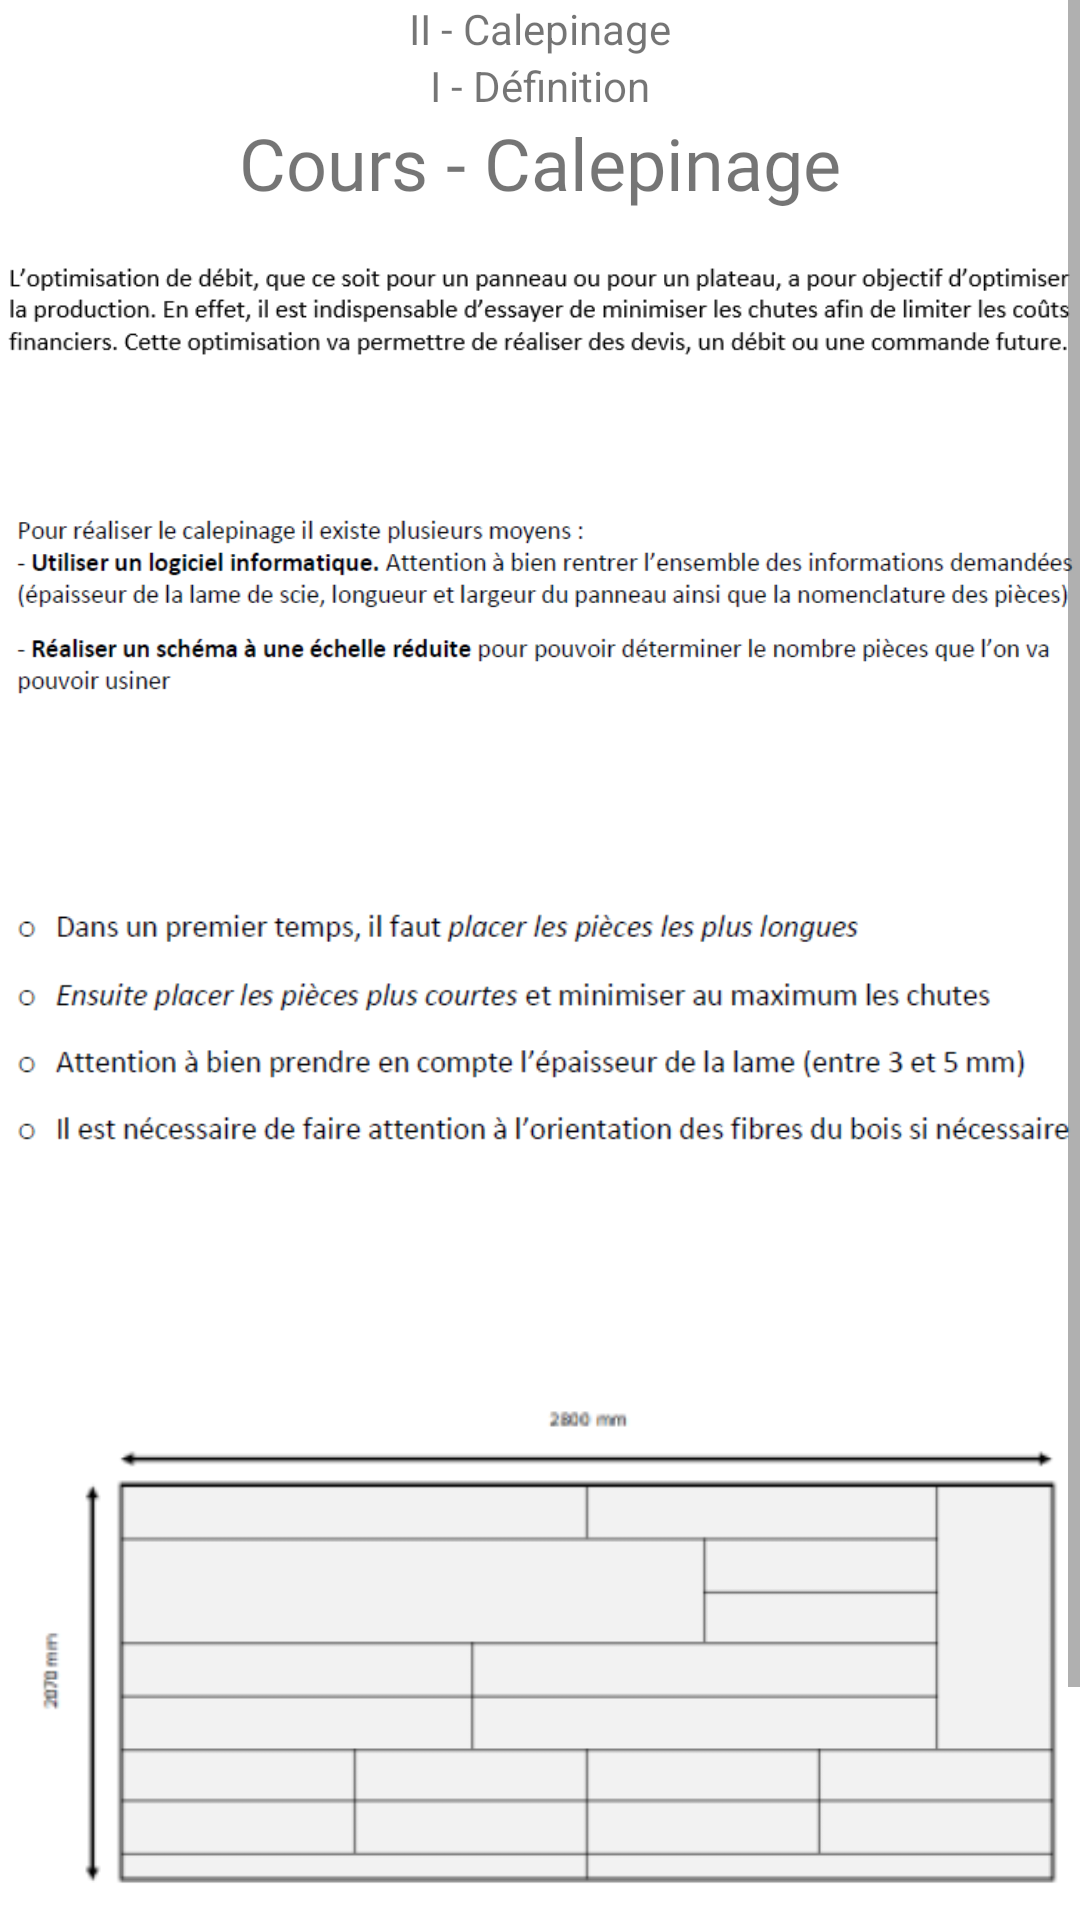

Reconstruct the res/layout file that produces this screen, plus the resources it refers to.
<!-- AndroidManifest.xml: application theme Theme.GraineDeCopeauxMobile -->
<!-- res/layout/fragment_c_calepinage.xml -->
<?xml version="1.0" encoding="utf-8"?>
<androidx.constraintlayout.widget.ConstraintLayout xmlns:android="http://schemas.android.com/apk/res/android"
    xmlns:app="http://schemas.android.com/apk/res-auto"
    xmlns:tools="http://schemas.android.com/tools"
    android:layout_width="match_parent"
    android:layout_height="match_parent">

    <ScrollView
        android:layout_width="match_parent"
        android:layout_height="match_parent">

        <LinearLayout
            android:layout_width="match_parent"
            android:layout_height="wrap_content"
            android:orientation="vertical" >

            <TextView
                android:id="@+id/titre_calepinage_c"
                android:layout_width="match_parent"
                android:layout_height="match_parent"
                android:text="II - Calepinage"
                android:textAlignment="center"/>

            <TextView
                android:id="@+id/titre_def"
                android:layout_width="match_parent"
                android:layout_height="wrap_content"
                android:text="I - Définition"
                android:textAlignment="center" />

            <TextView
                android:id="@+id/titre_calepinage"
                android:layout_width="match_parent"
                android:layout_height="wrap_content"
                android:fontFamily="@font/poppins_medium"
                android:text="Cours - Calepinage"
                android:textAlignment="center"
                android:textSize="24sp" />

            <ImageView
                android:id="@+id/calepinage1"
                android:layout_width="match_parent"
                android:layout_height="match_parent"
                app:srcCompat="@drawable/calepinage1" />

            <ImageView
                android:id="@+id/calepinage2"
                android:layout_width="match_parent"
                android:layout_height="match_parent"
                app:srcCompat="@drawable/calepinage2" />

            <ImageView
                android:id="@+id/calepinage3"
                android:layout_width="match_parent"
                android:layout_height="match_parent"
                app:srcCompat="@drawable/calepinage3" />

            <ImageView
                android:id="@+id/calepinage4"
                android:layout_width="match_parent"
                android:layout_height="match_parent"
                app:srcCompat="@drawable/calepinage4" />
        </LinearLayout>
    </ScrollView>

</androidx.constraintlayout.widget.ConstraintLayout>
<!-- resources referenced by this layout -->
<resources>
  <!-- drawable calepinage1: png bitmap (drawable, 9411 bytes) -->
  <!-- drawable calepinage2: png bitmap (drawable, 16550 bytes) -->
  <!-- drawable calepinage3: png bitmap (drawable, 13901 bytes) -->
  <!-- drawable calepinage4: png bitmap (drawable, 8199 bytes) -->
  <style name="Theme.GraineDeCopeauxMobile" parent="Theme.MaterialComponents.DayNight.DarkActionBar">
          
          <item name="colorPrimary">@color/purple_500</item>
          <item name="colorPrimaryVariant">@color/purple_700</item>
          <item name="colorOnPrimary">@color/white</item>
          
          <item name="colorSecondary">@color/teal_200</item>
          <item name="colorSecondaryVariant">@color/teal_700</item>
          <item name="colorOnSecondary">@color/black</item>
          
          <item name="android:statusBarColor" tools:targetApi="l">?attr/colorPrimaryVariant</item>
          
      </style>
  <color name="white">#FFF5F5F5</color>
  <color name="black">#FF1C1E21</color>
  <!-- not gathered from this repository: default colours our renderer supplied (Android Studio template values) -->
  <color name="purple_500">#FF6200EE</color>
  <color name="purple_700">#FF3700B3</color>
  <color name="teal_200">#FF03DAC5</color>
  <color name="teal_700">#FF018786</color>
</resources>
